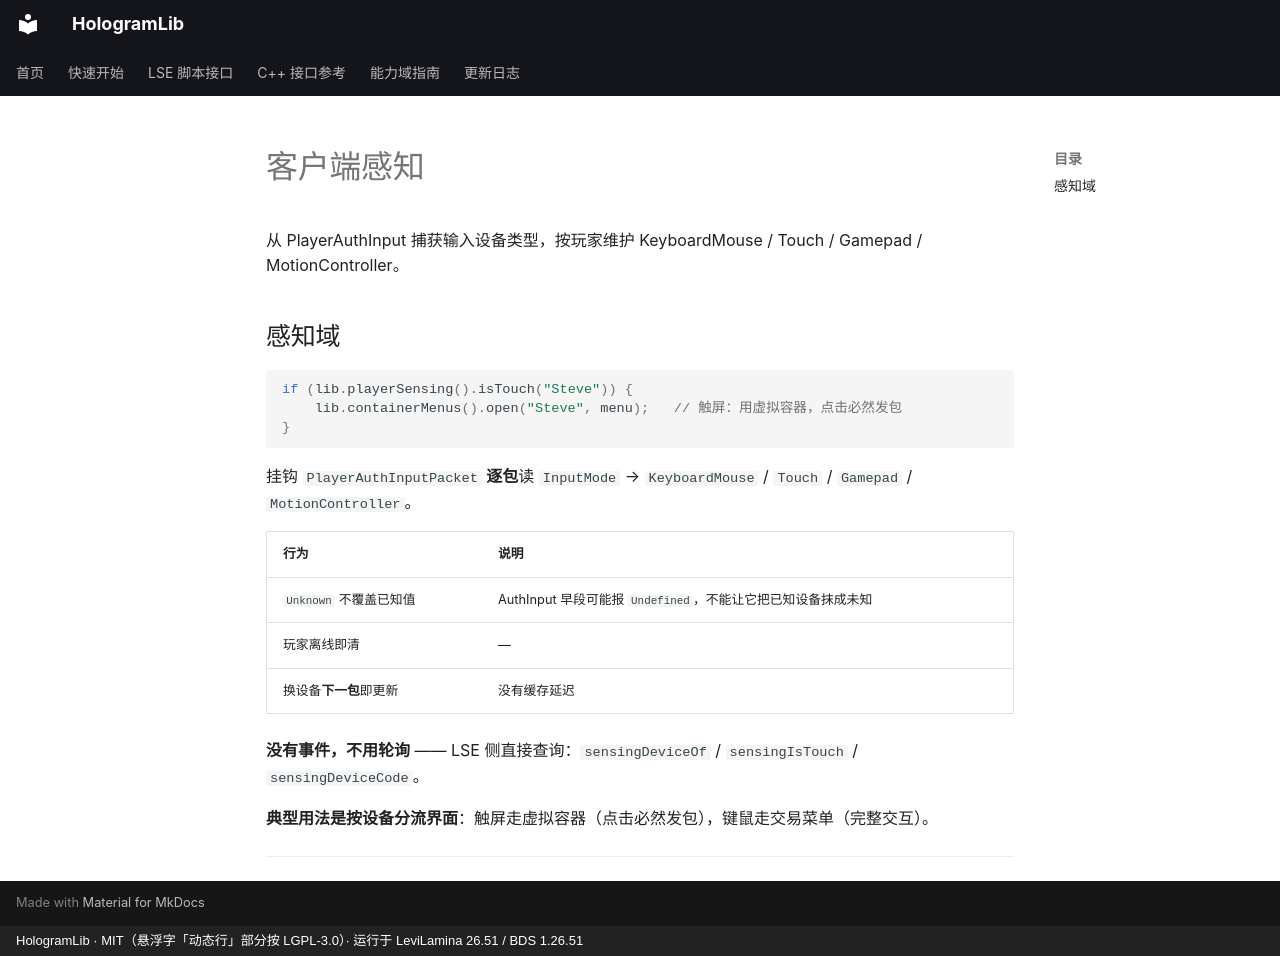

repository: Ieckseyr/HologramLib · page: domains/sensing/index.html · generator: mkdocs · copyright: HologramLib · MIT（悬浮字「动态行」部分按 LGPL-3.0）· 运行于 LeviLamina 26.51 / BDS 1.26.51

# 客户端感知

从 PlayerAuthInput 捕获输入设备类型，按玩家维护 KeyboardMouse / Touch / Gamepad / MotionController。


## 感知域

```cpp
if (lib.playerSensing().isTouch("Steve")) {
    lib.containerMenus().open("Steve", menu);   // 触屏：用虚拟容器，点击必然发包
}
```

挂钩 `PlayerAuthInputPacket` **逐包**读 `InputMode` → `KeyboardMouse` / `Touch` / `Gamepad` / `MotionController`。

| 行为 | 说明 |
|---|---|
| `Unknown` 不覆盖已知值 | AuthInput 早段可能报 `Undefined`，不能让它把已知设备抹成未知 |
| 玩家离线即清 | — |
| 换设备**下一包**即更新 | 没有缓存延迟 |

**没有事件，不用轮询** —— LSE 侧直接查询：`sensingDeviceOf` / `sensingIsTouch` / `sensingDeviceCode`。

**典型用法是按设备分流界面**：触屏走虚拟容器（点击必然发包），键鼠走交易菜单（完整交互）。

---
